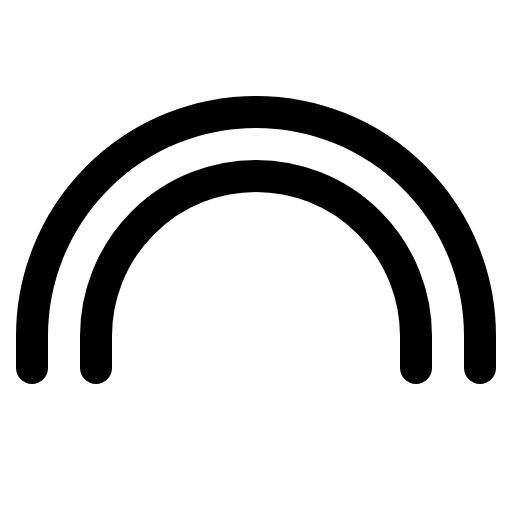
t = 0.00 s
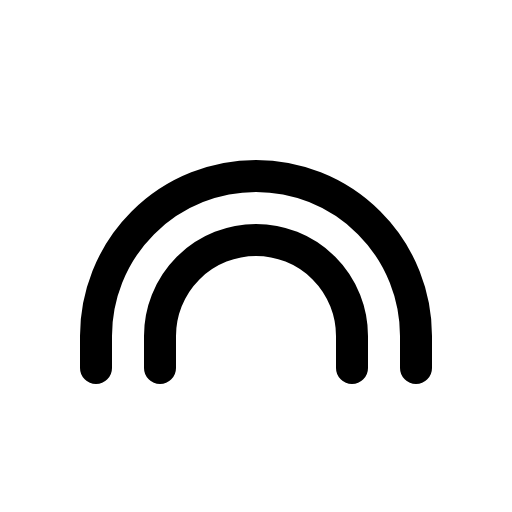
t = 0.60 s
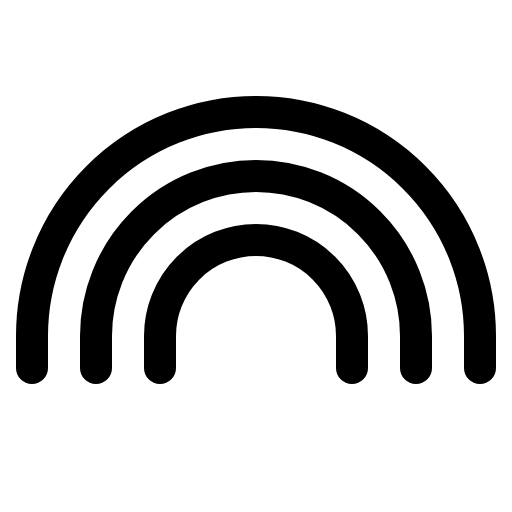
t = 0.98 s
t = 1.35 s: frame unchanged from t = 0.98 s, image omitted
t = 1.73 s: frame unchanged from t = 0.98 s, image omitted

The animated SVG that drew these frames (rendered in a browser with its animation timeline set to each time). Animation: 1 CSS @keyframes rule; one cycle of 2.10 s, repeats indefinitely.

<svg xmlns="http://www.w3.org/2000/svg" viewBox="0 0 256 256">
  <style>
    .draw-line {
      stroke-dasharray: 2000;
      stroke-dashoffset: 0;
    }
    svg:hover .draw-line {
      animation: phosphor-draw-in 1.5s ease-in-out infinite;
    }
    @keyframes phosphor-draw-in {
      0%   { stroke-dashoffset: 2000; }
      100% { stroke-dashoffset: 0; }
    }
  </style><rect width="256" height="256" fill="none"/><path d="M176,184V168a48,48,0,0,0-96,0v16" fill="none" stroke="currentColor" stroke-linecap="round" stroke-linejoin="round" stroke-width="16" class="draw-line" pathLength="1" style="animation-delay: 0s"/><path d="M208,184V168a80,80,0,0,0-160,0v16" fill="none" stroke="currentColor" stroke-linecap="round" stroke-linejoin="round" stroke-width="16" class="draw-line" pathLength="1" style="animation-delay: 0.3s"/><path d="M240,184V168a112,112,0,0,0-224,0v16" fill="none" stroke="currentColor" stroke-linecap="round" stroke-linejoin="round" stroke-width="16" class="draw-line" pathLength="1" style="animation-delay: 0.6s"/></svg>
